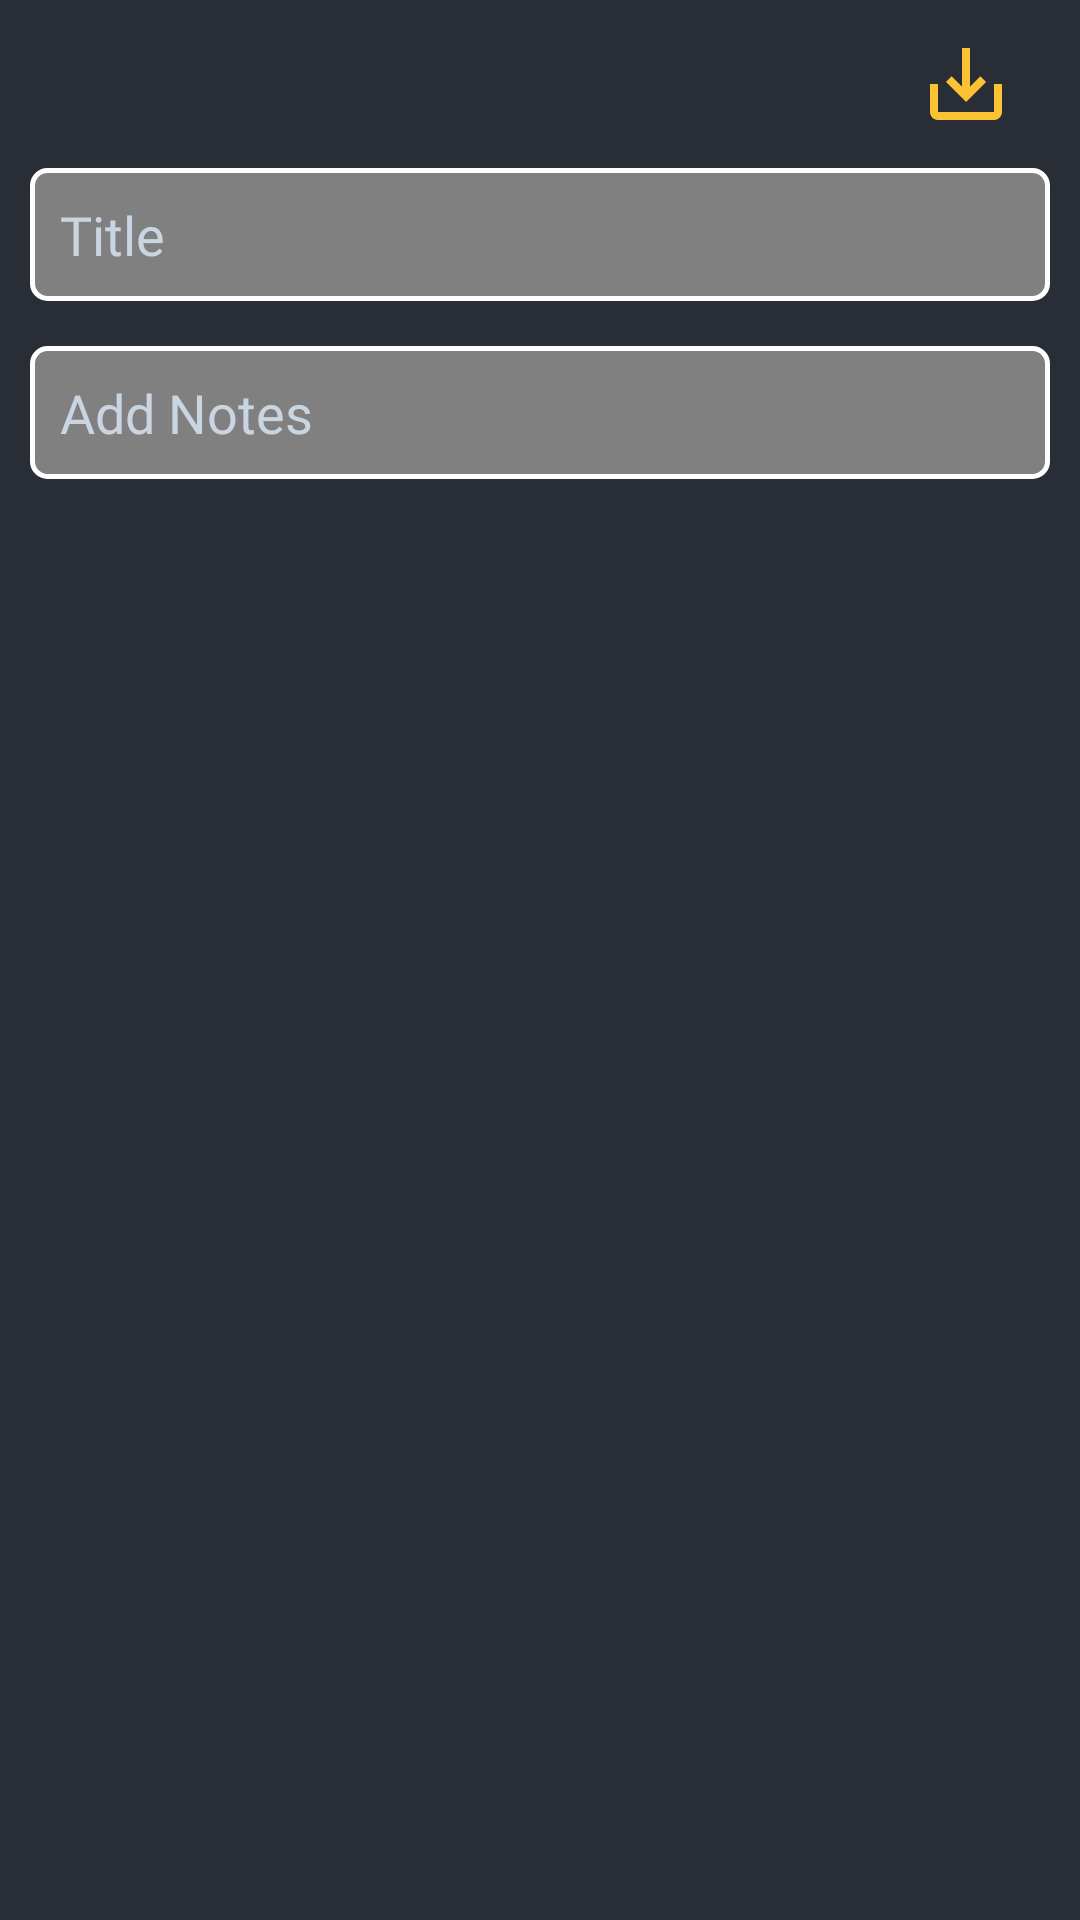

Android layout source for this screen:
<!-- AndroidManifest.xml: activity theme Theme.StickyNotes.NoActionBar -->
<!-- res/layout/activity_notes_taking.xml -->
<?xml version="1.0" encoding="utf-8"?>
<LinearLayout xmlns:android="http://schemas.android.com/apk/res/android"
    xmlns:app="http://schemas.android.com/apk/res-auto"
    xmlns:tools="http://schemas.android.com/tools"
    android:layout_width="match_parent"
    android:layout_height="match_parent"
    android:orientation="vertical"
    android:background="@color/black_shade1"
    tools:context=".NotesTakingActivity">

    <androidx.appcompat.widget.Toolbar
        android:id="@+id/TBNotes"
        android:layout_width="match_parent"
        android:layout_height="?attr/actionBarSize">

        <RelativeLayout
            android:layout_width="match_parent"
            android:layout_height="wrap_content">

            <ImageView
                android:id="@+id/IVSave"
                android:layout_width="?attr/actionBarSize"
                android:layout_height="?attr/actionBarSize"
                android:background="@android:color/transparent"
                android:layout_alignParentEnd="true"
                android:padding="12dp"
                android:layout_marginEnd="10dp"
                android:src="@drawable/ic_save"/>

        </RelativeLayout>

    </androidx.appcompat.widget.Toolbar>

    <EditText
        android:layout_width="match_parent"
        android:layout_height="wrap_content"
        android:id="@+id/ETTitle"
        android:hint="Title"
        android:fontFamily="@font/rubikregular"
        android:textSize="@dimen/title_size1"
        android:background="@drawable/border_searchview"
        android:textColorHint="@color/grey"
        android:padding="10dp"
        android:layout_marginStart="10dp"
        android:layout_marginEnd="10dp"
        android:layout_marginBottom="15dp"
        android:textColor="@color/white"
        android:singleLine="true" />

    <EditText
        android:layout_width="match_parent"
        android:layout_height="wrap_content"
        android:id="@+id/ETNotes"
        android:padding="10dp"
        android:layout_marginStart="10dp"
        android:layout_marginEnd="10dp"
        android:fontFamily="@font/rubikregular"
        android:background="@drawable/border_searchview"
        android:textColor="@color/white"
        android:hint="Add Notes"
        android:textColorHint="@color/grey"
        android:textSize="@dimen/title_size1"/>

</LinearLayout>
<!-- resources referenced by this layout -->
<resources>
  <color name="black_shade1">#292D36</color>
  <color name="grey">#CAD5E2</color>
  <color name="white">#FFFFFFFF</color>
  <dimen name="title_size1">18sp</dimen>
  <!-- drawable border_searchview (drawable) -->
  <?xml version="1.0" encoding="utf-8"?>
  <shape xmlns:android="http://schemas.android.com/apk/res/android">
  
      <stroke
          android:width="1.5sp"
          android:color="@color/white"/>
  
      <corners
          android:topLeftRadius="5sp"
          android:topRightRadius="5sp"
          android:bottomLeftRadius="5sp"
          android:bottomRightRadius="5sp"/>
  
          
  
      
  
      <solid
          android:color="@color/light_gray"/>
  </shape>
  <!-- drawable ic_save (drawable) -->
  <vector android:height="32dp" android:tint="#FBC233"
      android:viewportHeight="24" android:viewportWidth="24"
      android:width="32dp" xmlns:android="http://schemas.android.com/apk/res/android">
      <path android:fillColor="@android:color/white" android:pathData="M19,12v7L5,19v-7L3,12v7c0,1.1 0.9,2 2,2h14c1.1,0 2,-0.9 2,-2v-7h-2zM13,12.67l2.59,-2.58L17,11.5l-5,5 -5,-5 1.41,-1.41L11,12.67L11,3h2z"/>
  </vector>
  <style name="Theme.StickyNotes.NoActionBar" parent="Theme.MaterialComponents.DayNight.NoActionBar">
          
          <item name="colorPrimary">@color/purple_500</item>
          <item name="colorPrimaryVariant">@color/purple_700</item>
          <item name="colorOnPrimary">@color/white</item>
          
          <item name="colorSecondary">@color/teal_200</item>
          <item name="colorSecondaryVariant">@color/teal_700</item>
          <item name="colorOnSecondary">@color/black</item>
          
          <item name="android:statusBarColor" tools:targetApi="l">?attr/colorPrimaryVariant</item>
          
      </style>
  <color name="light_gray">#808080</color>
  <color name="purple_500">#FF6200EE</color>
  <color name="purple_700">#FF3700B3</color>
  <color name="teal_200">#FF03DAC5</color>
  <color name="teal_700">#FF018786</color>
  <color name="black">#FF000000</color>
</resources>
